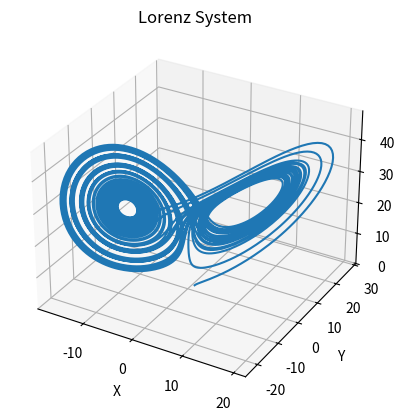

Source code (Python):
import numpy as np
from scipy.integrate import solve_ivp
import matplotlib.pyplot as plt

def lorenz(t, Y, sigma, rho, beta):
    """
    defining the lorenz equations
    """
    x,y,z = Y
    dxdt = sigma * (y-x)
    dydt = x * (rho - z) - y
    dzdt = x * y - beta * z
    return [dxdt, dydt, dzdt]

# common parameter values
sigma = 10
rho = 28
beta = 8/3

# initial conditions
initials = [1, 1, 1]
t_span = (0, 50) 

sol = solve_ivp(lorenz, t_span, initials, args=(sigma, rho, beta), dense_output=True) # dense_output computes continuous solution

t = np.linspace(0, 50, 10000)
x,y,z = sol.sol(t)

# plot
fig = plt.figure()
ax = fig.add_subplot(111, projection='3d')
ax.plot(x,y,z)
ax.set_xlabel('X')
ax.set_ylabel('Y')
ax.set_zlabel('Z')
ax.set_title('Lorenz System')
plt.show()





